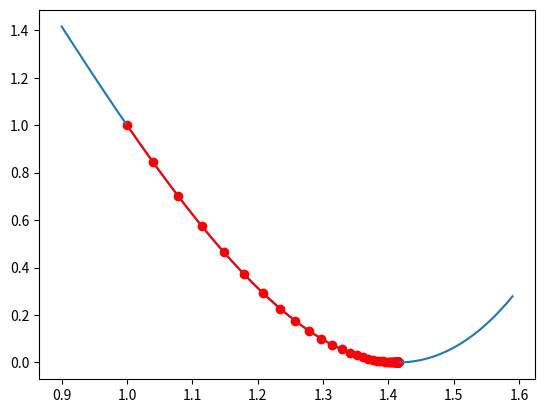
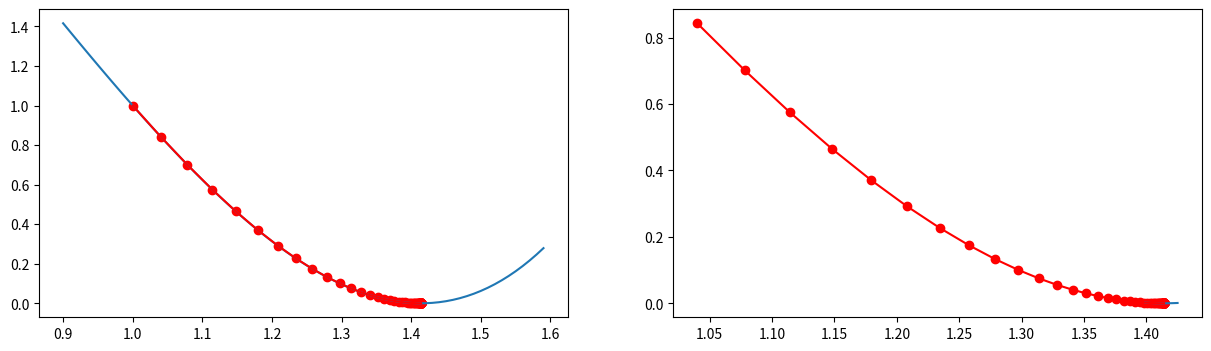

Generate these figures, in order, with matplotlib:
import numpy as np
import matplotlib.pyplot as plt


# 定义目标函数
def J(x):
    return (x**2-2)**2
# 定义梯度函数（导函数）
def gradient(x):
    return 4*x**3-8*x

# 用列表保存点的变化轨迹
y_list = []
x_list = []


# 定义超参数和x的初始值
alpha = 0.01
x = 1


# 重复迭代100次
while np.abs(grad := gradient(x)) > 1e-10:
    y = J(x)
    # 记录当前点的坐标
    x_list.append(x)
    y_list.append(y)
    print(f'x:{x}, y:{y}')
    # 计算梯度
    # 根据公式更新参数
    x = x - alpha * grad
print(len(x_list))

# 画出图像
# x = np.arange(-5,1,0.01) # 图像不明显
x = np.arange(0.9,1.6,0.01) # 图像不明显
plt.plot(x,J(x))
plt.plot(x_list,y_list,c="r")
plt.scatter(x_list,y_list,c="r")
plt.show()

# 局部放大
fig,ax = plt.subplots(1,2,figsize=(15,4))
ax[0].plot(x,J(x))
ax[0].plot(x_list,y_list,c="r")
ax[0].scatter(x_list,y_list,c="r")

x_list2 = x_list[1:]
y_list2 = y_list[1:]
x = np.arange(1.399,1.425,0.001)
ax[1].plot(x,J(x))
ax[1].plot(x_list2,y_list2,c="r")
ax[1].scatter(x_list2,y_list2,c="r")
plt.show()
